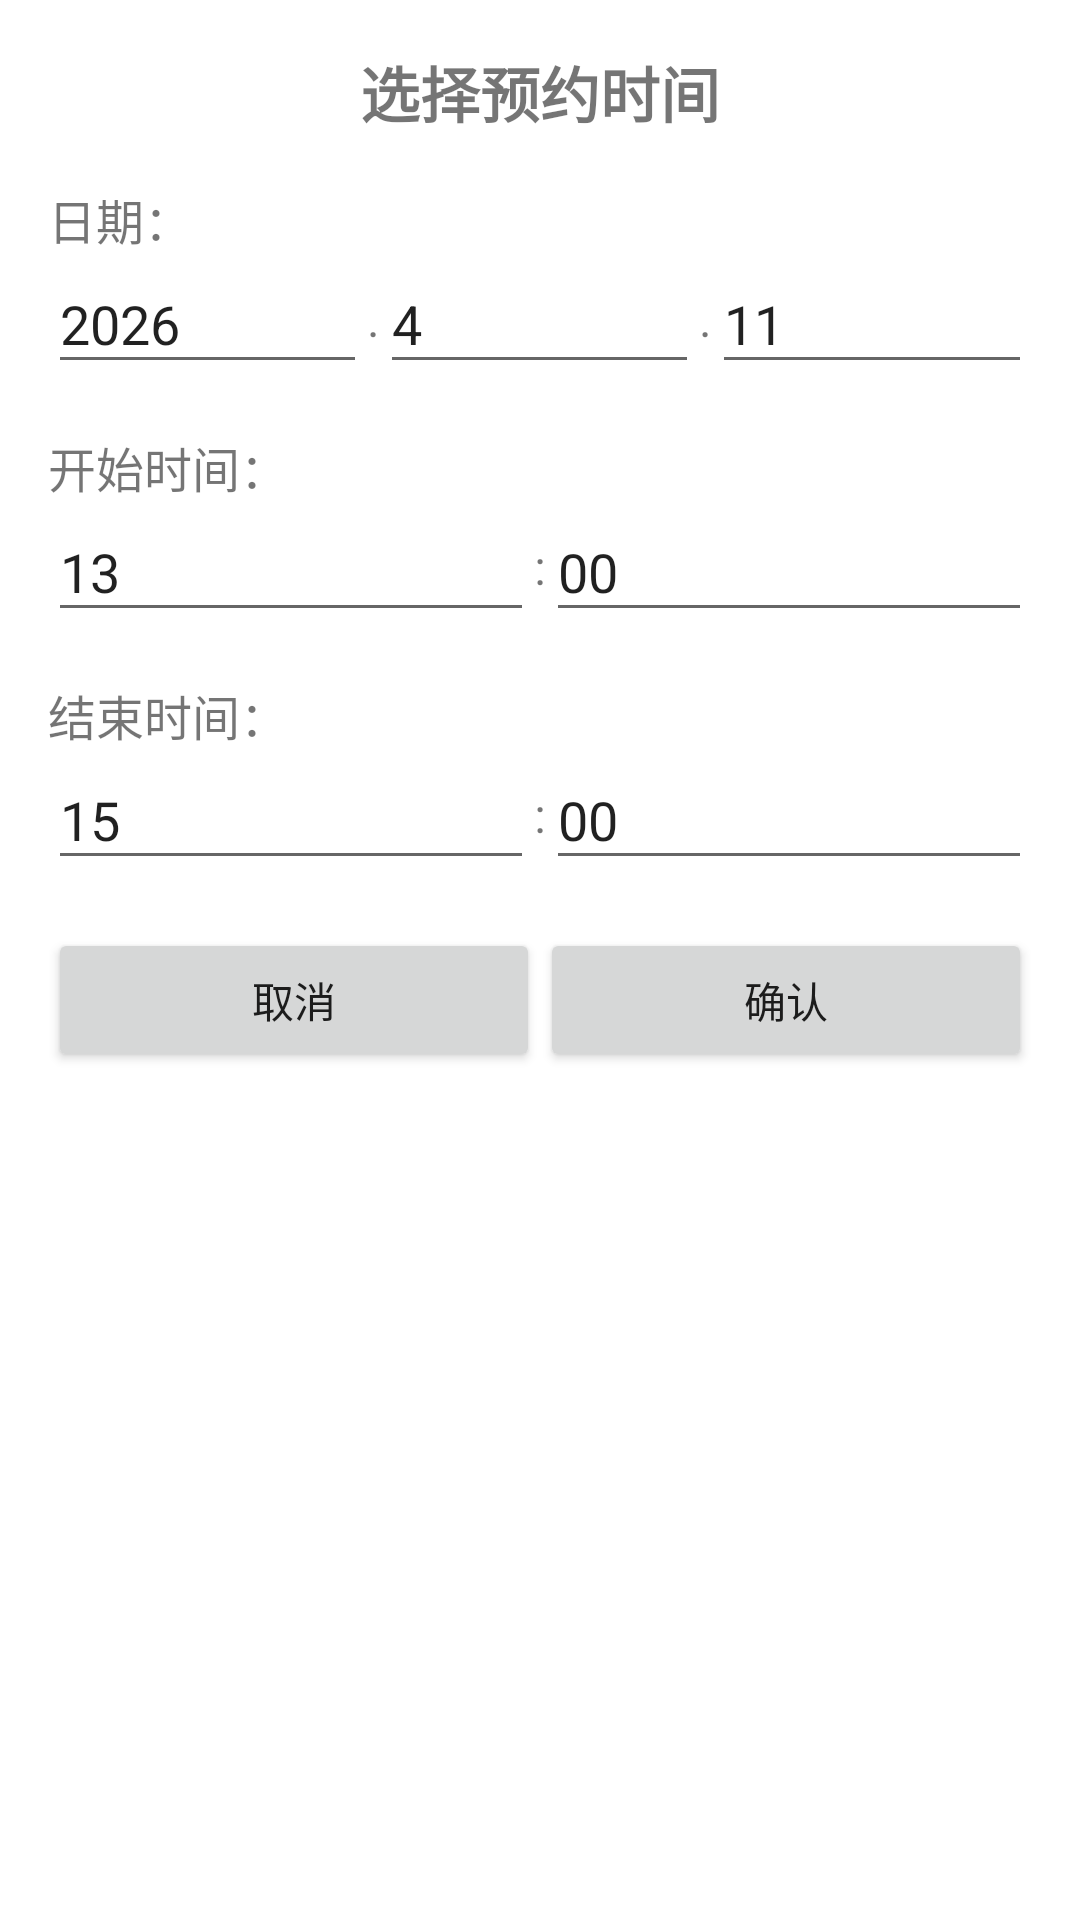

The Android layout XML behind this screen, and the referenced resources:
<!-- AndroidManifest.xml: application theme Theme.LibrarySeatsManage -->
<!-- res/layout/dialog_calendar.xml -->
<?xml version="1.0" encoding="utf-8"?>
<LinearLayout xmlns:android="http://schemas.android.com/apk/res/android"
    android:layout_width="match_parent"
    android:layout_height="wrap_content"
    android:orientation="vertical"
    android:padding="16dp">

    
    <TextView
        android:layout_width="wrap_content"
        android:layout_height="wrap_content"
        android:text="@string/select_reservation_time"
        android:textSize="20sp"
        android:textStyle="bold"
        android:layout_gravity="center_horizontal"
        android:layout_marginBottom="16dp"/>

    
    <TextView
        android:layout_width="wrap_content"
        android:layout_height="wrap_content"
        android:text="@string/date"
        android:textSize="16sp"/>

    <LinearLayout
        android:layout_width="match_parent"
        android:layout_height="wrap_content"
        android:orientation="horizontal"
        android:layout_marginBottom="16dp">

        <EditText
            android:id="@+id/et_year"
            android:layout_width="0dp"
            android:layout_height="wrap_content"
            android:layout_weight="1"
            android:hint="@string/year"
            android:inputType="number"
            android:text="2026"/>

        <TextView
            android:layout_width="wrap_content"
            android:layout_height="wrap_content"
            android:text="."
            android:textSize="16sp"
            android:layout_gravity="center"/>

        <EditText
            android:id="@+id/et_month"
            android:layout_width="0dp"
            android:layout_height="wrap_content"
            android:layout_weight="1"
            android:hint="@string/month"
            android:inputType="number"
            android:text="4"/>

        <TextView
            android:layout_width="wrap_content"
            android:layout_height="wrap_content"
            android:text="."
            android:textSize="16sp"
            android:layout_gravity="center"/>

        <EditText
            android:id="@+id/et_day"
            android:layout_width="0dp"
            android:layout_height="wrap_content"
            android:layout_weight="1"
            android:hint="@string/day"
            android:inputType="number"
            android:text="11"/>

    </LinearLayout>

    
    <TextView
        android:layout_width="wrap_content"
        android:layout_height="wrap_content"
        android:text="@string/start_time"
        android:textSize="16sp"/>

    <LinearLayout
        android:layout_width="match_parent"
        android:layout_height="wrap_content"
        android:orientation="horizontal"
        android:layout_marginBottom="16dp">

        <EditText
            android:id="@+id/et_start_hour"
            android:layout_width="0dp"
            android:layout_height="wrap_content"
            android:layout_weight="1"
            android:hint="@string/hour"
            android:inputType="number"
            android:text="13"/>

        <TextView
            android:layout_width="wrap_content"
            android:layout_height="wrap_content"
            android:text=":"
            android:textSize="16sp"
            android:layout_gravity="center"/>

        <EditText
            android:id="@+id/et_start_minute"
            android:layout_width="0dp"
            android:layout_height="wrap_content"
            android:layout_weight="1"
            android:hint="@string/minute"
            android:inputType="number"
            android:text="00"/>

    </LinearLayout>

    
    <TextView
        android:layout_width="wrap_content"
        android:layout_height="wrap_content"
        android:text="@string/end_time"
        android:textSize="16sp"/>

    <LinearLayout
        android:layout_width="match_parent"
        android:layout_height="wrap_content"
        android:orientation="horizontal"
        android:layout_marginBottom="16dp">

        <EditText
            android:id="@+id/et_end_hour"
            android:layout_width="0dp"
            android:layout_height="wrap_content"
            android:layout_weight="1"
            android:hint="@string/hour"
            android:inputType="number"
            android:text="15"/>

        <TextView
            android:layout_width="wrap_content"
            android:layout_height="wrap_content"
            android:text=":"
            android:textSize="16sp"
            android:layout_gravity="center"/>

        <EditText
            android:id="@+id/et_end_minute"
            android:layout_width="0dp"
            android:layout_height="wrap_content"
            android:layout_weight="1"
            android:hint="@string/minute"
            android:inputType="number"
            android:text="00"/>

    </LinearLayout>

    
    <LinearLayout
        android:layout_width="match_parent"
        android:layout_height="wrap_content"
        android:orientation="horizontal">

        <Button
            android:id="@+id/btn_cancel"
            android:layout_width="0dp"
            android:layout_height="wrap_content"
            android:layout_weight="1"
            android:text="@string/cancel"/>

        <Button
            android:id="@+id/btn_confirm"
            android:layout_width="0dp"
            android:layout_height="wrap_content"
            android:layout_weight="1"
            android:text="@string/confirm"/>

    </LinearLayout>

</LinearLayout>
<!-- resources referenced by this layout -->
<resources>
  <string name="cancel">取消</string>
  <string name="confirm">确认</string>
  <string name="date">日期：</string>
  <string name="day">日</string>
  <string name="end_time">结束时间：</string>
  <string name="hour">时</string>
  <string name="minute">分</string>
  <string name="month">月</string>
  <string name="select_reservation_time">选择预约时间</string>
  <string name="start_time">开始时间：</string>
  <string name="year">年</string>
  <style name="Theme.LibrarySeatsManage" parent="Theme.MaterialComponents.DayNight.DarkActionBar">
          
          <item name="colorPrimary">@color/purple_500</item>
          <item name="colorPrimaryVariant">@color/purple_700</item>
          <item name="colorOnPrimary">@color/white</item>
          
          <item name="colorSecondary">@color/teal_200</item>
          <item name="colorSecondaryVariant">@color/teal_700</item>
          <item name="colorOnSecondary">@color/black</item>
          
          <item name="android:statusBarColor">?attr/colorPrimaryVariant</item>
          
      </style>
  <color name="purple_500">#FF6200EE</color>
  <color name="purple_700">#FF3700B3</color>
  <color name="white">#FFFFFFFF</color>
  <color name="teal_200">#FF03DAC5</color>
  <color name="teal_700">#FF018786</color>
  <color name="black">#FF000000</color>
</resources>
